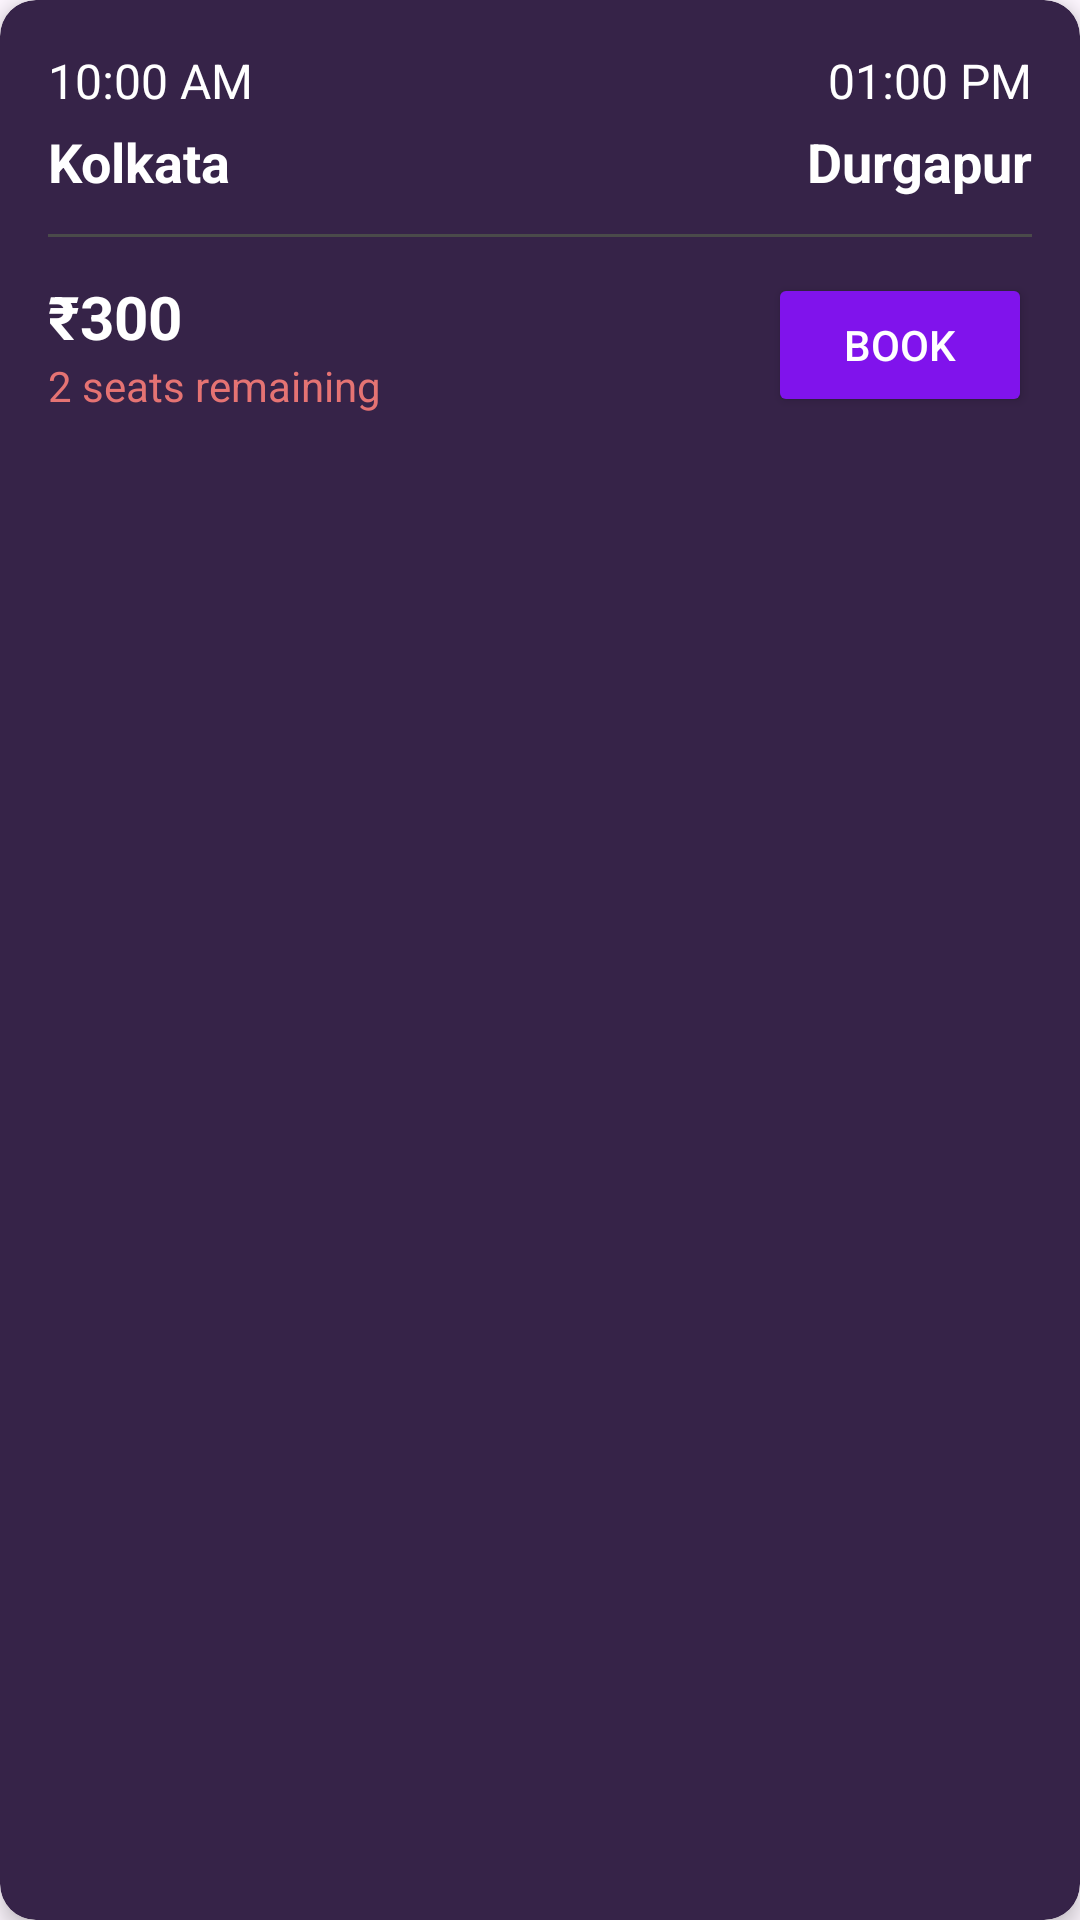

Write the Android layout XML for this screen, with the resource values it uses.
<!-- AndroidManifest.xml: application theme Theme.IEMRide -->
<!-- res/layout/activity_ride_adapter.xml -->
<?xml version="1.0" encoding="utf-8"?>
<androidx.cardview.widget.CardView xmlns:android="http://schemas.android.com/apk/res/android"
    xmlns:app="http://schemas.android.com/apk/res-auto"
    android:layout_width="match_parent"
    android:layout_height="wrap_content"
    android:layout_marginHorizontal="16dp"
    android:layout_marginVertical="8dp"
    app:cardBackgroundColor="@color/input_background_color"
    app:cardCornerRadius="12dp"
    app:cardElevation="4dp">

    <LinearLayout
        android:layout_width="match_parent"
        android:layout_height="wrap_content"
        android:orientation="vertical"
        android:padding="16dp">

        <RelativeLayout
            android:layout_width="match_parent"
            android:layout_height="wrap_content">

            <TextView
                android:id="@+id/departureTimeTextView"
                android:layout_width="wrap_content"
                android:layout_height="wrap_content"
                android:text="10:00 AM"
                android:textColor="@color/white"
                android:textSize="16sp" />

            <TextView
                android:id="@+id/destinationTimeTextView"
                android:layout_width="wrap_content"
                android:layout_height="wrap_content"
                android:layout_alignParentEnd="true"
                android:text="01:00 PM"
                android:textColor="@color/white"
                android:textSize="16sp" />

        </RelativeLayout>

        <RelativeLayout
            android:layout_width="match_parent"
            android:layout_height="wrap_content"
            android:layout_marginTop="4dp">

            <TextView
                android:id="@+id/departureLocationTextView"
                android:layout_width="wrap_content"
                android:layout_height="wrap_content"
                android:text="Kolkata"
                android:textColor="@color/white"
                android:textStyle="bold"
                android:textSize="18sp" />

            <TextView
                android:id="@+id/destinationLocationTextView"
                android:layout_width="wrap_content"
                android:layout_height="wrap_content"
                android:layout_alignParentEnd="true"
                android:text="Durgapur"
                android:textColor="@color/white"
                android:textStyle="bold"
                android:textSize="18sp" />
        </RelativeLayout>

        <View
            android:layout_width="match_parent"
            android:layout_height="1dp"
            android:layout_marginVertical="12dp"
            android:background="@color/separator_color" />

        <RelativeLayout
            android:layout_width="match_parent"
            android:layout_height="wrap_content">

            <LinearLayout
                android:layout_width="wrap_content"
                android:layout_height="wrap_content"
                android:orientation="vertical"
                android:layout_alignParentStart="true"
                android:layout_centerVertical="true">

                <TextView
                    android:id="@+id/priceTextView"
                    android:layout_width="wrap_content"
                    android:layout_height="wrap_content"
                    android:text="₹300"
                    android:textColor="@color/white"
                    android:textSize="20sp"
                    android:textStyle="bold" />

                <TextView
                    android:id="@+id/seatsRemainingTextView"
                    android:layout_width="wrap_content"
                    android:layout_height="wrap_content"
                    android:text="2 seats remaining"
                    android:textColor="#E57373"
                    android:textSize="14sp" />
            </LinearLayout>

            <Button
                android:id="@+id/bookButton"
                android:layout_width="wrap_content"
                android:layout_height="wrap_content"
                android:layout_alignParentEnd="true"
                android:backgroundTint="@color/primary_color"
                android:text="Book"
                android:textColor="@color/white" />

        </RelativeLayout>
    </LinearLayout>
</androidx.cardview.widget.CardView>
<!-- resources referenced by this layout -->
<resources>
  <color name="input_background_color">#362348</color>
  <color name="primary_color">#8013ec</color>
  <color name="separator_color">#4a4a4a</color>
  <color name="white">#FFFFFFFF</color>
  <style name="Theme.IEMRide" parent="Base.Theme.IEMRide" />
  <style name="Base.Theme.IEMRide" parent="Theme.Material3.DayNight.NoActionBar">
          
          
      </style>
</resources>
